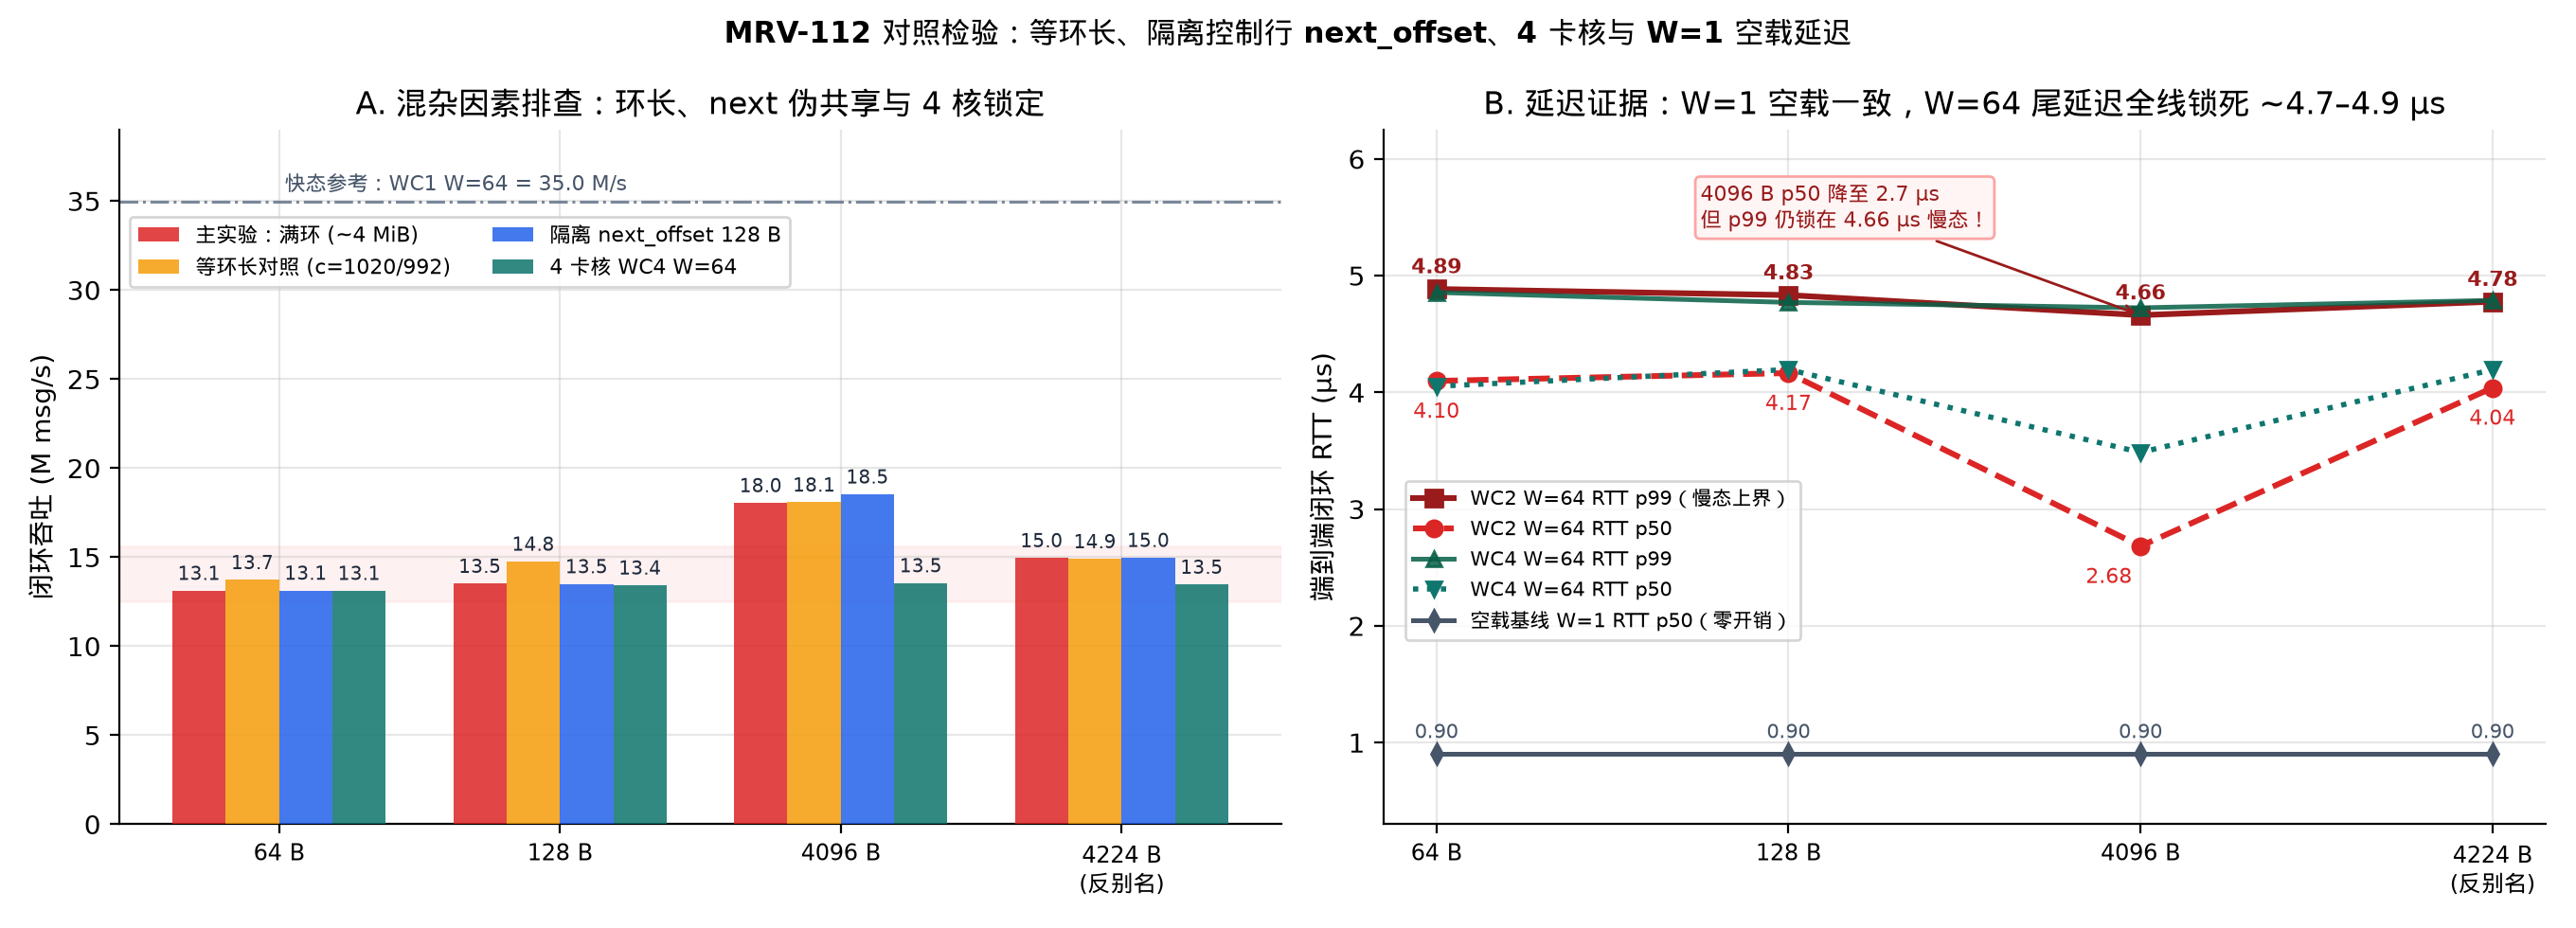

Recreate this plot in Python.
#!/usr/bin/env python3
"""MRV-112 Figure 2: Confounder Isolation Controls
(Matched ring_cells=1020/992, --pad-next-128 control-line isolation,
W=1 unloaded wire RTT parity, and WC2 W=64 RTT p50 vs p99 bistability signature).
"""
import collections
import json
import pathlib
import statistics
import sys

import matplotlib.pyplot as plt
import numpy as np

HERE = pathlib.Path(__file__).resolve().parent
ROOT = HERE.parents[1]
sys.path.insert(0, str(HERE))
import mrvplot  # noqa: E402

RUNS = ROOT / "logs/mrv112-2026-11-22/runs.jsonl"
recs = [json.loads(l) for l in RUNS.read_text().splitlines() if l.strip()]
by_key = collections.defaultdict(list)
for r in recs:
    by_key[(r["exp"], r["cond"])].append(r)


def med(exp, cond, fn):
    return statistics.median(fn(r) for r in by_key[(exp, cond)])


STRIDES = [64, 128, 4096, 4224]
X_LABELS = ["64 B", "128 B", "4096 B", "4224 B\n(反别名)"]
xs = np.arange(len(STRIDES))

fig, axes = plt.subplots(1, 2, figsize=(13.6, 4.9))

# ---- Panel A: Throughput across 4 control regimes ----
ax = axes[0]
w = 0.19
regimes = [
    ("core_wc2_w64", lambda s: f"wc2_w64_s{s}", "主实验：满环 (~4 MiB)", "#dc2626"),
    ("ctrl_matched_c", lambda s: f"wc2_w64_s{s}_c{992 if s == 4224 else 1020}", "等环长对照 (c=1020/992)", "#f59e0b"),
    ("ctrl_padnext", lambda s: f"wc2_w64_pn_s{s}", "隔离 next_offset 128 B", "#2563eb"),
    ("ctrl_wc4_w64", lambda s: f"wc4_w64_s{s}", "4 卡核 WC4 W=64", "#0f766e"),
]
ax.axhspan(12.5, 15.6, color="#fee2e2", alpha=0.45, zorder=0)
ax.axhline(34.96, color="#64748b", ls="-.", lw=1.1, alpha=0.85)
ax.text(0.02, 35.6, "快态参考：WC1 W=64 = 35.0 M/s", fontsize=7.8, color="#475569")

offsets = [-1.5 * w, -0.5 * w, 0.5 * w, 1.5 * w]
for off, (exp, cfn, lbl, col) in zip(offsets, regimes):
    ys = [med(exp, cfn(s), lambda r: r["mops"]) for s in STRIDES]
    bars = ax.bar(xs + off, ys, w, color=col, alpha=0.86, label=lbl, zorder=3)
    for bar in bars:
        h = bar.get_height()
        ax.text(bar.get_x() + bar.get_width() / 2, h + 0.35, f"{h:.1f}", ha="center", va="bottom", fontsize=7.1, color="#1e293b")

ax.set_xticks(xs)
ax.set_xticklabels(X_LABELS, fontsize=8.8)
ax.set_ylim(0, 39.0)
ax.set_ylabel("闭环吞吐 (M msg/s)")
ax.set_title("A. 混杂因素排查：环长、next 伪共享与 4 核锁定")
ax.legend(loc="upper left", bbox_to_anchor=(0.0, 0.89), fontsize=7.8, frameon=True, facecolor="white", ncol=2)

# ---- Panel B: RTT p50 vs p99 across W=1, WC2 W=64, WC4 W=64 ----
ax = axes[1]
w1_p50 = [med("ctrl_w1", f"wc2_w1_s{s}", lambda r: r["rtt_p50_us"]) for s in STRIDES]
w2_p50 = [med("core_wc2_w64", f"wc2_w64_s{s}", lambda r: r["rtt_p50_us"]) for s in STRIDES]
w2_p99 = [med("core_wc2_w64", f"wc2_w64_s{s}", lambda r: r["rtt_p99_us"]) for s in STRIDES]
w4_p50 = [med("ctrl_wc4_w64", f"wc4_w64_s{s}", lambda r: r["rtt_p50_us"]) for s in STRIDES]
w4_p99 = [med("ctrl_wc4_w64", f"wc4_w64_s{s}", lambda r: r["rtt_p99_us"]) for s in STRIDES]

ax.plot(xs, w2_p99, "-s", color="#991b1b", lw=2.2, ms=6.2, label="WC2 W=64 RTT p99（慢态上界）")
ax.plot(xs, w2_p50, "--o", color="#dc2626", lw=2.2, ms=6.2, label="WC2 W=64 RTT p50")
ax.plot(xs, w4_p99, "-^", color="#065f46", lw=1.8, ms=5.5, alpha=0.85, label="WC4 W=64 RTT p99")
ax.plot(xs, w4_p50, ":v", color="#0f766e", lw=2.0, ms=5.8, label="WC4 W=64 RTT p50")
ax.plot(xs, w1_p50, "-d", color="#475569", lw=1.8, ms=5.5, label="空载基线 W=1 RTT p50（零开销）")

for i in range(len(STRIDES)):
    ax.annotate(f"{w2_p99[i]:.2f}", (i, w2_p99[i]), xytext=(0, 6), textcoords="offset points", ha="center", fontsize=7.8, fontweight="bold", color="#991b1b")
    ax.annotate(f"{w2_p50[i]:.2f}", (i, w2_p50[i]), xytext=(-12 if i == 2 else 0, -14), textcoords="offset points", ha="center", fontsize=7.8, color="#dc2626")
    ax.annotate(f"{w1_p50[i]:.2f}", (i, w1_p50[i]), xytext=(0, 6), textcoords="offset points", ha="center", fontsize=7.6, color="#475569")

ax.annotate(
    "4096 B p50 降至 2.7 µs\n但 p99 仍锁在 4.66 µs 慢态！",
    xy=(2, w2_p99[2]),
    xytext=(0.75, 5.42),
    fontsize=7.8,
    color="#991b1b",
    bbox=dict(boxstyle="round,pad=0.25", fc="#fff5f5", ec="#fca5a5"),
    arrowprops=dict(arrowstyle="->", color="#991b1b", lw=1.0),
)

ax.set_xticks(xs)
ax.set_xticklabels(X_LABELS, fontsize=8.8)
ax.set_ylim(0.3, 6.25)
ax.set_ylabel("端到端闭环 RTT (µs)")
ax.set_title("B. 延迟证据：W=1 空载一致，W=64 尾延迟全线锁死 ~4.7–4.9 µs")
ax.legend(loc="center left", bbox_to_anchor=(0.01, 0.38), fontsize=7.7, frameon=True, facecolor="white")

fig.suptitle(
    "MRV-112 对照检验：等环长、隔离控制行 next_offset、4 卡核与 W=1 空载延迟",
    fontsize=11.0,
    fontweight="bold",
)
out = mrvplot.save(fig, "mrv-112-controls")
print(f"Saved {out}")
